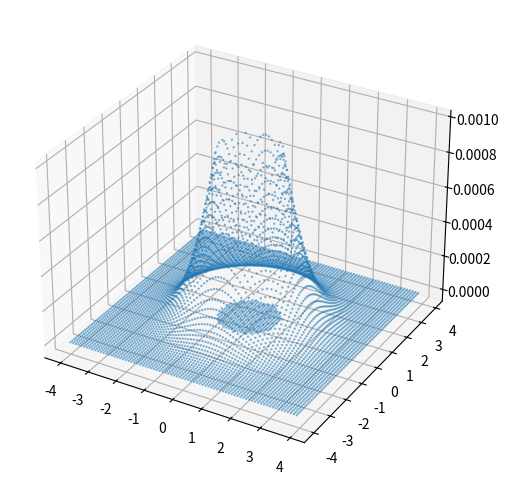

Recreate this plot in Python.
#libraries
import numpy as np
import matplotlib.pyplot as plt
from mpl_toolkits.mplot3d import axes3d

R = np.arange(-4, 4, 0.1)
X, Y = np.meshgrid(R, R)

Z = np.sum(np.exp(-0.5 * (X**2 + Y**2)))
P = (1/Z) * np.exp(-0.5 * (X**2 + Y**2))

invalid_xy = (X**2 + Y**2) < 1
P[invalid_xy] = 0

fig = plt.figure(figsize=(10,6))
ax = fig.add_subplot(111, projection = '3d')
ax.scatter(X, Y, P, s=0.5, alpha=0.5)
plt.show()
